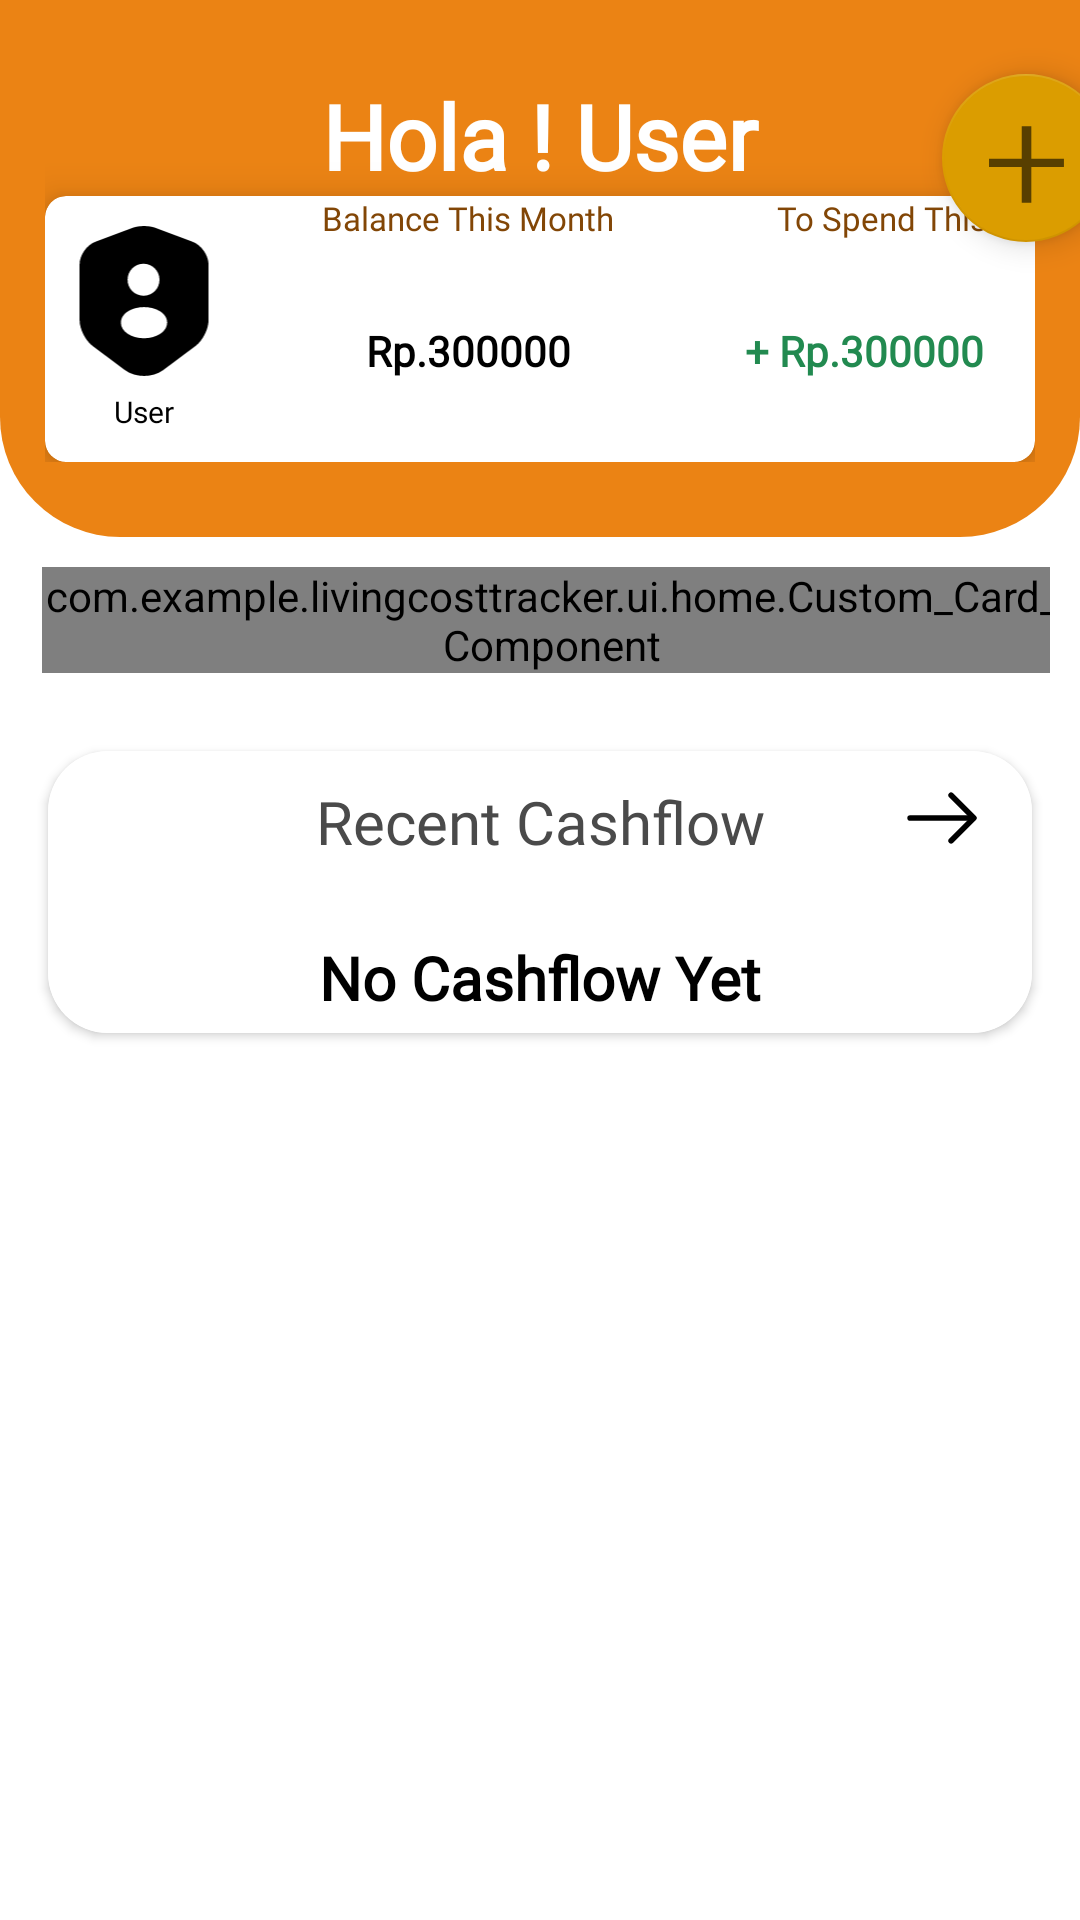

Android layout source for this screen:
<!-- AndroidManifest.xml: application theme Theme.LivingCostTracker -->
<!-- res/layout/fragment_home.xml -->
<?xml version="1.0" encoding="utf-8"?>
<androidx.constraintlayout.widget.ConstraintLayout xmlns:android="http://schemas.android.com/apk/res/android"
    xmlns:app="http://schemas.android.com/apk/res-auto"
    xmlns:tools="http://schemas.android.com/tools"
    android:layout_width="match_parent"
    android:layout_height="match_parent"
    android:background="@color/white"
    android:orientation="vertical"
    tools:context=".ui.home.HomeFragment">

    <LinearLayout
        android:id="@+id/header"
        android:layout_width="match_parent"
        android:layout_height="wrap_content"
        android:layout_marginBottom="20sp"
        android:background="@drawable/half_rectangle"
        android:orientation="vertical"
        android:paddingHorizontal="15sp"
        android:paddingVertical="25sp"
        app:layout_constraintBottom_toTopOf="@+id/infoCards"
        app:layout_constraintTop_toTopOf="parent">

        <LinearLayout
            android:id="@+id/header_title"
            android:layout_width="match_parent"
            android:layout_height="wrap_content"
            android:orientation="horizontal"
            app:layout_constraintBottom_toTopOf="@+id/infoCards"
            app:layout_constraintTop_toTopOf="parent">

            <TextView
                android:id="@+id/headerTextContent"
                android:layout_width="match_parent"
                android:layout_height="wrap_content"
                android:fontFamily="@font/poppins_semibold"
                android:text="Hola ! User"
                android:textAlignment="center"
                android:textColor="@color/white"
                android:textSize="30sp"
                android:textStyle="bold" />
        </LinearLayout>

        <androidx.cardview.widget.CardView xmlns:android="http://schemas.android.com/apk/res/android"
            xmlns:app="http://schemas.android.com/apk/res-auto"
            android:layout_width="match_parent"
            android:layout_height="wrap_content"
            android:background="@color/white"
            app:cardCornerRadius="7sp"
            app:cardElevation="8sp">

            <LinearLayout
                android:layout_width="wrap_content"
                android:layout_height="wrap_content">

                <LinearLayout
                    android:layout_width="wrap_content"
                    android:layout_height="wrap_content"
                    android:orientation="vertical"
                    android:paddingHorizontal="8sp"
                    android:paddingVertical="10sp">

                    <ImageView
                        android:layout_width="50sp"
                        android:layout_height="50sp"
                        android:src="@drawable/user" />

                    <TextView
                        android:id="@+id/userInfoText"
                        android:layout_width="match_parent"
                        android:layout_height="wrap_content"
                        android:layout_marginTop="5sp"
                        android:fontFamily="@font/poppins_semibold"
                        android:text="User"
                        android:textAlignment="center"
                        android:textColor="@color/black"
                        android:textSize="10sp" />

                </LinearLayout>
                <LinearLayout
                    android:layout_width="150sp"
                    android:layout_height="match_parent"
                    android:orientation="vertical">

                    <TextView
                        android:layout_width="match_parent"
                        android:textSize="11sp"
                        android:layout_height="wrap_content"
                        android:fontFamily="@font/poppins_semibold"
                        android:text="Balance This Month"
                        android:textAlignment="center"
                        android:textColor="@color/secondary1" />

                    <TextView
                        android:id="@+id/balanceThisMonth"
                        android:layout_width="match_parent"
                        android:layout_height="match_parent"
                        android:fontFamily="@font/poppins_semibold"
                        android:gravity="center"
                        android:text="Rp.300000"
                        android:textAlignment="center"
                        android:textColor="@color/black"
                        android:textStyle="bold" />
                </LinearLayout>

                <LinearLayout
                    android:layout_width="match_parent"
                    android:layout_height="match_parent"
                    android:orientation="vertical">

                    <TextView
                        android:layout_width="160sp"
                        android:textSize="11sp"
                        android:layout_height="wrap_content"
                        android:fontFamily="@font/poppins_semibold"
                        android:text="To Spend This Month"
                        android:textAlignment="center"
                        android:textColor="@color/secondary1" />

                    <TextView
                        android:id="@+id/toSpendSection"
                        android:layout_width="match_parent"
                        android:layout_height="match_parent"
                        android:fontFamily="@font/poppins_semibold"
                        android:gravity="center"
                        android:text="+ Rp.300000"
                        android:textAlignment="center"
                        android:textColor="@color/greenMoney"
                        android:textStyle="bold" />
                </LinearLayout>
            </LinearLayout>


        </androidx.cardview.widget.CardView>

    </LinearLayout>

    <androidx.constraintlayout.widget.ConstraintLayout
        android:id="@+id/infoCards"
        android:layout_width="match_parent"
        android:layout_height="wrap_content"
        android:padding="10dp"
        app:layout_constraintEnd_toEndOf="parent"
        app:layout_constraintStart_toStartOf="parent"
        app:layout_constraintTop_toBottomOf="@+id/header">

        <com.example.livingcosttracker.ui.home.Custom_Card_Component
            android:id="@+id/savingCard"
            android:layout_width="wrap_content"
            android:layout_height="wrap_content"
            android:layout_marginStart="4dp"
            app:cardContent="Rp. 1.000.000"
            app:cardContentTextSize="11sp"
            app:cardIcon="@drawable/wallet"
            app:cardTitle="Target Saving"
            app:layout_constraintBottom_toBottomOf="parent"
            app:layout_constraintStart_toStartOf="parent"
            app:layout_constraintTop_toTopOf="parent"
            app:layout_constraintVertical_bias="0.0" />

        <com.example.livingcosttracker.ui.home.Custom_Card_Component
            android:id="@+id/expenseCard"
            android:layout_width="wrap_content"
            android:layout_height="wrap_content"
            app:cardContent="Rp. 2.000.000"
            app:cardContentTextSize="11sp"
            app:cardIcon="@drawable/group"
            app:cardTitle="Expense This Month"
            app:layout_constraintBottom_toBottomOf="parent"
            app:layout_constraintEnd_toEndOf="parent"
            app:layout_constraintStart_toEndOf="@id/savingCard"
            app:layout_constraintTop_toTopOf="parent" />
    </androidx.constraintlayout.widget.ConstraintLayout>


    <androidx.cardview.widget.CardView
        android:id="@+id/cashflowCards"
        android:layout_width="match_parent"
        android:layout_height="wrap_content"
        android:layout_margin="16dp"
        android:background="@color/white"
        android:padding="10sp"
        app:cardCornerRadius="20dp"
        app:layout_constraintEnd_toEndOf="parent"
        app:layout_constraintStart_toStartOf="parent"
        app:layout_constraintTop_toBottomOf="@id/infoCards">

        <LinearLayout
            android:layout_width="match_parent"
            android:layout_height="wrap_content"
            android:background="@color/white"
            android:orientation="vertical">

            <FrameLayout
                android:id="@+id/headerCashflowCardContainer"
                android:layout_width="match_parent"
                android:layout_height="wrap_content">

                <TextView
                    android:id="@+id/textSectionCardCashflow"
                    android:layout_width="match_parent"
                    android:layout_height="wrap_content"
                    android:layout_marginTop="10sp"
                    android:fontFamily="@font/poppins_semibold"
                    android:text="Recent Cashflow"
                    android:textAlignment="center"
                    android:textColor="@color/charcoal"
                    android:textSize="20sp" />

                <ImageView
                    android:layout_width="50sp"
                    android:layout_height="30sp"
                    android:layout_gravity="end|center"
                    android:translationX="-5sp"
                    android:translationY="4sp"
                    android:src="@drawable/arrow_right"
                    android:elevation="7dp"/>
            </FrameLayout>



            <LinearLayout
                android:id="@+id/cashflowCardContainer"
                android:layout_width="match_parent"
                android:layout_height="wrap_content"
                android:orientation="vertical"
                android:padding="5sp">

                <TextView
                    android:id="@+id/infoCardText"
                    android:layout_width="match_parent"
                    android:layout_height="wrap_content"
                    android:text="No Cashflow Yet"
                    android:textColor="@color/black"
                    android:textAlignment="center"
                    android:textSize="20sp"
                    android:fontFamily="@font/poppins_regular"
                    android:textStyle="bold"
                    android:layout_marginTop="20sp"/>

            </LinearLayout>
        </LinearLayout>
    </androidx.cardview.widget.CardView>


    <androidx.constraintlayout.widget.ConstraintLayout
        android:layout_width="409dp"
        android:layout_height="120dp"
        android:paddingHorizontal="15dp"
        android:paddingBottom="15dp"
        app:layout_constraintBottom_toTopOf="@+id/nav_view"
        app:layout_constraintEnd_toEndOf="parent"
        android:elevation="20sp"
        app:layout_constraintHorizontal_bias="0.5"
        app:layout_constraintStart_toStartOf="parent">

        <include
            layout="@layout/widget_addcashflow"
            android:layout_height="wrap_content"
            android:layout_width="wrap_content"
            app:layout_constraintBottom_toBottomOf="parent"
            app:layout_constraintEnd_toEndOf="parent"
            app:layout_constraintTop_toTopOf="parent"
            />

    </androidx.constraintlayout.widget.ConstraintLayout>

</androidx.constraintlayout.widget.ConstraintLayout>
<!-- res/layout/widget_addcashflow.xml (included above) -->
<com.google.android.material.floatingactionbutton.FloatingActionButton
    android:layout_width="wrap_content"
    android:layout_height="wrap_content"
    android:backgroundTint="@color/selectedButtonColor"
    android:contentDescription="Add Cashflow"
    app:maxImageSize="80dp"
    app:srcCompat="@drawable/ic_addcashflow"
    xmlns:android="http://schemas.android.com/apk/res/android"
    xmlns:app="http://schemas.android.com/apk/res-auto" />
<!-- resources referenced by this layout -->
<resources>
  <color name="black">#FF000000</color>
  <color name="charcoal">#4A4A4A</color>
  <color name="greenMoney">#228A50</color>
  <color name="secondary1">#824606</color>
  <color name="selectedButtonColor">#DB9D00</color>
  <color name="white">#FFFFFFFF</color>
  <!-- drawable arrow_right (drawable) -->
  <vector xmlns:android="http://schemas.android.com/apk/res/android"
      android:width="24dp"
      android:height="24dp"
      android:viewportWidth="24"
      android:viewportHeight="24">
    <path
        android:pathData="M14.43,5.93L20.5,12L14.43,18.07"
        android:strokeLineJoin="round"
        android:strokeWidth="1.5"
        android:fillColor="#00000000"
        android:strokeColor="#000000"
        android:strokeLineCap="round"/>
    <path
        android:pathData="M3.5,12H20.33"
        android:strokeLineJoin="round"
        android:strokeWidth="1.5"
        android:fillColor="#00000000"
        android:strokeColor="#000000"
        android:strokeLineCap="round"/>
  </vector>
  <!-- drawable half_rectangle (drawable) -->
  <shape xmlns:android="http://schemas.android.com/apk/res/android"
      android:shape="rectangle">
  
      <corners
          android:topLeftRadius="0dp"
          android:topRightRadius="0dp"
          android:bottomLeftRadius="40dp"
          android:bottomRightRadius="40dp" />
  
      <solid android:color="@color/oldOrange" /> 
  
  </shape>
  <!-- drawable ic_addcashflow (drawable-anydpi) -->
  <?xml version="1.0" encoding="utf-8"?>
  <vector xmlns:android="http://schemas.android.com/apk/res/android"
      android:width="24dp"
      android:height="24dp"
      android:viewportWidth="59"
      android:viewportHeight="156.79688"
      android:tint="#333333">
    <group android:scaleX="0.376283"
        android:translateX="18.399652">
      <group android:translateY="107.578125">
        <path android:pathData="M54.28125,-23.34375L54.28125,-28.765625L32.984375,-28.765625L32.984375,-49.859375L26.71875,-49.859375L26.71875,-28.765625L5.34375,-28.765625L5.34375,-23.34375L26.71875,-23.34375L26.71875,-0L32.984375,-0L32.984375,-23.34375L54.28125,-23.34375Z"
            android:fillColor="#000000"
            android:fillAlpha="0.6"/>
      </group>
    </group>
  </vector>
  <!-- drawable user (drawable) -->
  <vector xmlns:android="http://schemas.android.com/apk/res/android"
      android:width="18dp"
      android:height="20dp"
      android:viewportWidth="18"
      android:viewportHeight="20">
    <path
        android:pathData="M15.5,2.11L10.51,0.24C9.68,-0.07 8.32,-0.07 7.49,0.24L2.5,2.11C1.35,2.54 0.41,3.9 0.41,5.12V12.55C0.41,13.73 1.19,15.28 2.14,15.99L6.44,19.2C7.85,20.26 10.17,20.26 11.58,19.2L15.88,15.99C16.83,15.28 17.61,13.73 17.61,12.55V5.12C17.59,3.9 16.65,2.54 15.5,2.11ZM8.93,5.03C10.11,5.03 11.07,5.99 11.07,7.17C11.07,8.33 10.16,9.26 9.01,9.3H8.99H8.97C8.95,9.3 8.93,9.3 8.91,9.3C7.71,9.26 6.81,8.33 6.81,7.17C6.8,5.99 7.76,5.03 8.93,5.03ZM11.19,14.36C10.58,14.76 9.79,14.97 9,14.97C8.21,14.97 7.41,14.77 6.81,14.36C6.24,13.98 5.93,13.46 5.92,12.89C5.92,12.33 6.24,11.79 6.81,11.41C8.02,10.61 9.99,10.61 11.2,11.41C11.77,11.79 12.09,12.31 12.09,12.88C12.08,13.44 11.76,13.98 11.19,14.36Z"
        android:fillColor="#000000"/>
  </vector>
  <style name="Theme.LivingCostTracker" parent="Theme.MaterialComponents.DayNight.NoActionBar">
          
          <item name="colorPrimary">@color/purple_500</item>
          <item name="colorPrimaryVariant">@color/purple_700</item>
          <item name="colorOnPrimary">@color/white</item>
          
          <item name="colorSecondary">@color/teal_200</item>
          <item name="colorSecondaryVariant">@color/teal_700</item>
          <item name="colorOnSecondary">@color/black</item>
          
          <item name="android:statusBarColor">?attr/colorPrimaryVariant</item>
          
      </style>
  <color name="oldOrange">#EB8314</color>
  <color name="purple_500">#FF6200EE</color>
  <color name="purple_700">#FF3700B3</color>
  <color name="teal_200">#FF03DAC5</color>
  <color name="teal_700">#FF018786</color>
</resources>
